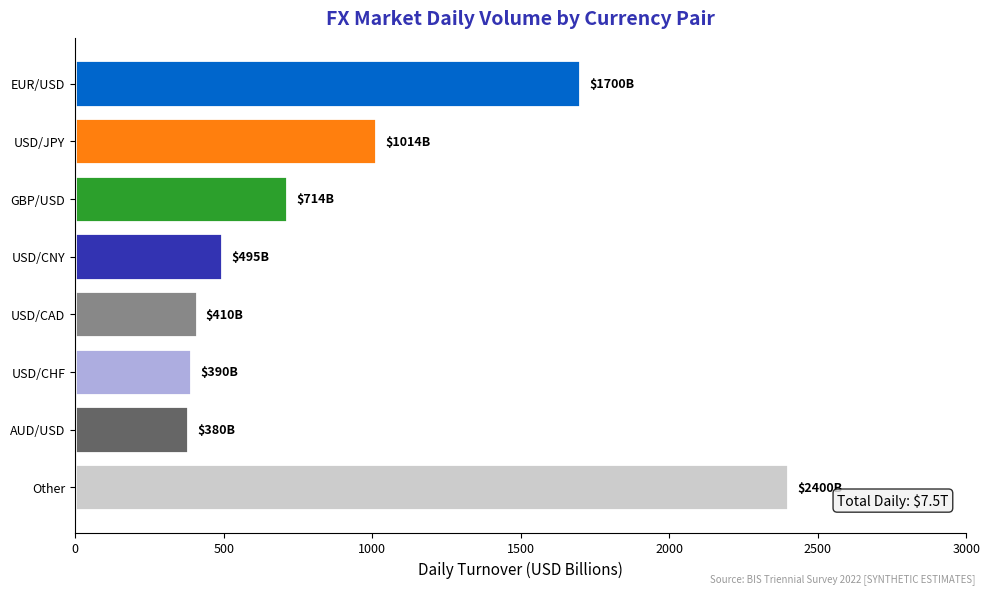

The matplotlib source for this figure: (Note: this script raises an exception after producing the figure.)
"""
FX Market Daily Volume by Currency Pair
Shows most traded currency pairs

Output: fx_volume.pdf
Module: module_04_traditional
Lesson: 37 - Financial Markets
"""

from pathlib import Path
import matplotlib.pyplot as plt
import numpy as np

plt.rcParams.update({
    'font.size': 10,
    'axes.labelsize': 10,
    'axes.titlesize': 11,
    'xtick.labelsize': 9,
    'ytick.labelsize': 9,
    'legend.fontsize': 9,
    'figure.figsize': (10, 6),
    'figure.dpi': 150
})

MLPURPLE = '#3333B2'
MLBLUE = '#0066CC'
MLORANGE = '#FF7F0E'
MLGREEN = '#2CA02C'
MLLAVENDER = '#ADADE0'

def create_chart():
    fig, ax = plt.subplots(figsize=(10, 6))

    # Daily FX turnover by currency pair (April 2022, billions USD)
    pairs = ['EUR/USD', 'USD/JPY', 'GBP/USD', 'USD/CNY', 'USD/CAD', 'USD/CHF', 'AUD/USD', 'Other']
    volumes = [1700, 1014, 714, 495, 410, 390, 380, 2400]  # Billions USD daily

    colors = [MLBLUE, MLORANGE, MLGREEN, MLPURPLE, '#888888', MLLAVENDER, '#666666', '#cccccc']

    bars = ax.barh(pairs, volumes, color=colors, edgecolor='white', linewidth=2)

    for bar, val in zip(bars, volumes):
        ax.text(bar.get_width() + 30, bar.get_y() + bar.get_height()/2,
                f'${val}B', va='center', fontsize=9, fontweight='bold')

    ax.set_xlabel('Daily Turnover (USD Billions)', fontsize=11)
    ax.set_title('FX Market Daily Volume by Currency Pair', fontsize=14,
                 fontweight='bold', color=MLPURPLE, pad=10)

    ax.set_xlim(0, 3000)
    ax.invert_yaxis()

    total = sum(volumes)
    ax.text(0.98, 0.05, f'Total Daily: ${total/1000:.1f}T',
            transform=ax.transAxes, ha='right', va='bottom', fontsize=10,
            bbox=dict(boxstyle='round', facecolor='#f0f0f0', alpha=0.8))

    ax.spines['top'].set_visible(False)
    ax.spines['right'].set_visible(False)

    fig.text(0.98, 0.02, 'Source: BIS Triennial Survey 2022 [SYNTHETIC ESTIMATES]',
             fontsize=7, color='#999999', ha='right', style='italic')

    plt.tight_layout()

    output_path = Path(__file__).parent / 'fx_volume.pdf'
    plt.savefig(output_path, format='pdf', dpi=300, bbox_inches='tight')
    plt.close()
    print(f"Chart saved to: {output_path}")
    return output_path

if __name__ == '__main__':
    create_chart()
